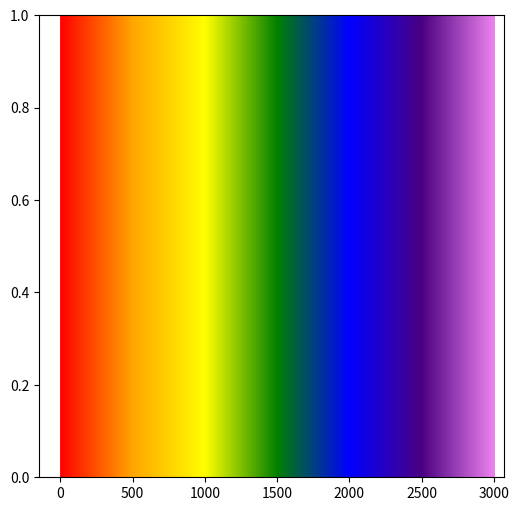
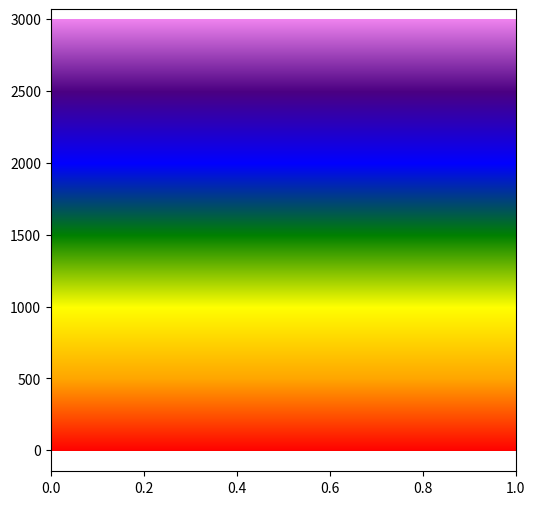

Here is the Python script that generated these plots, in order:
import matplotlib as mpl
import matplotlib.pyplot as plt
import numpy as np

def colorFader(c1,c2,mix=0): #fade (linear interpolate) from color c1 (at mix=0) to c2 (mix=1)
    c1=np.array(mpl.colors.to_rgb(c1))
    c2=np.array(mpl.colors.to_rgb(c2))
    return mpl.colors.to_hex((1-mix)*c1 + mix*c2)

fig, ax = plt.subplots(figsize=(6, 6))

for x in range(3001):
    if x < 501 :
        c1='red' #blue
        c2='orange' #green
        ax.axvline(x, color=colorFader(c1,c2,x/500), linewidth=0.5)
    if 500 < x < 1001:
        c1='orange' #blue
        c2='yellow' #green
        ax.axvline(x, color=colorFader(c1,c2,(x-500)/500), linewidth=0.5)
    if 1000 < x < 1501:
        c1='yellow' #blue
        c2='green' #green
        ax.axvline(x, color=colorFader(c1,c2,(x-1000)/500), linewidth=0.5)
    if 1500 < x < 2001:
        c1='green' #blue
        c2='blue' #green
        ax.axvline(x, color=colorFader(c1,c2,(x-1500)/500), linewidth=0.5)
    if 2000 < x < 2501:
        c1='blue' #blue
        c2='indigo' #green
        ax.axvline(x, color=colorFader(c1,c2,(x-2000)/500), linewidth=0.5)
    if 2500 < x < 3001:
        c1='indigo' #blue
        c2='violet' #green
        ax.axvline(x, color=colorFader(c1,c2,(x-2500)/500), linewidth=0.5)

fig, ax = plt.subplots(figsize=(6, 6))

for x in range(3001):
    if x < 501 :
        c1='red' #blue
        c2='orange' #green
        ax.axhline(x, color=colorFader(c1,c2,x/500), linewidth=0.5)
    if 500 < x < 1001:
        c1='orange' #blue
        c2='yellow' #green
        ax.axhline(x, color=colorFader(c1,c2,(x-500)/500), linewidth=0.5)
    if 1000 < x < 1501:
        c1='yellow' #blue
        c2='green' #green
        ax.axhline(x, color=colorFader(c1,c2,(x-1000)/500), linewidth=0.5)
    if 1500 < x < 2001:
        c1='green' #blue
        c2='blue' #green
        ax.axhline(x, color=colorFader(c1,c2,(x-1500)/500), linewidth=0.5)
    if 2000 < x < 2501:
        c1='blue' #blue
        c2='indigo' #green
        ax.axhline(x, color=colorFader(c1,c2,(x-2000)/500), linewidth=0.5)
    if 2500 < x < 3001:
        c1='indigo' #blue
        c2='violet' #green
        ax.axhline(x, color=colorFader(c1,c2,(x-2500)/500), linewidth=0.5)
plt.show()